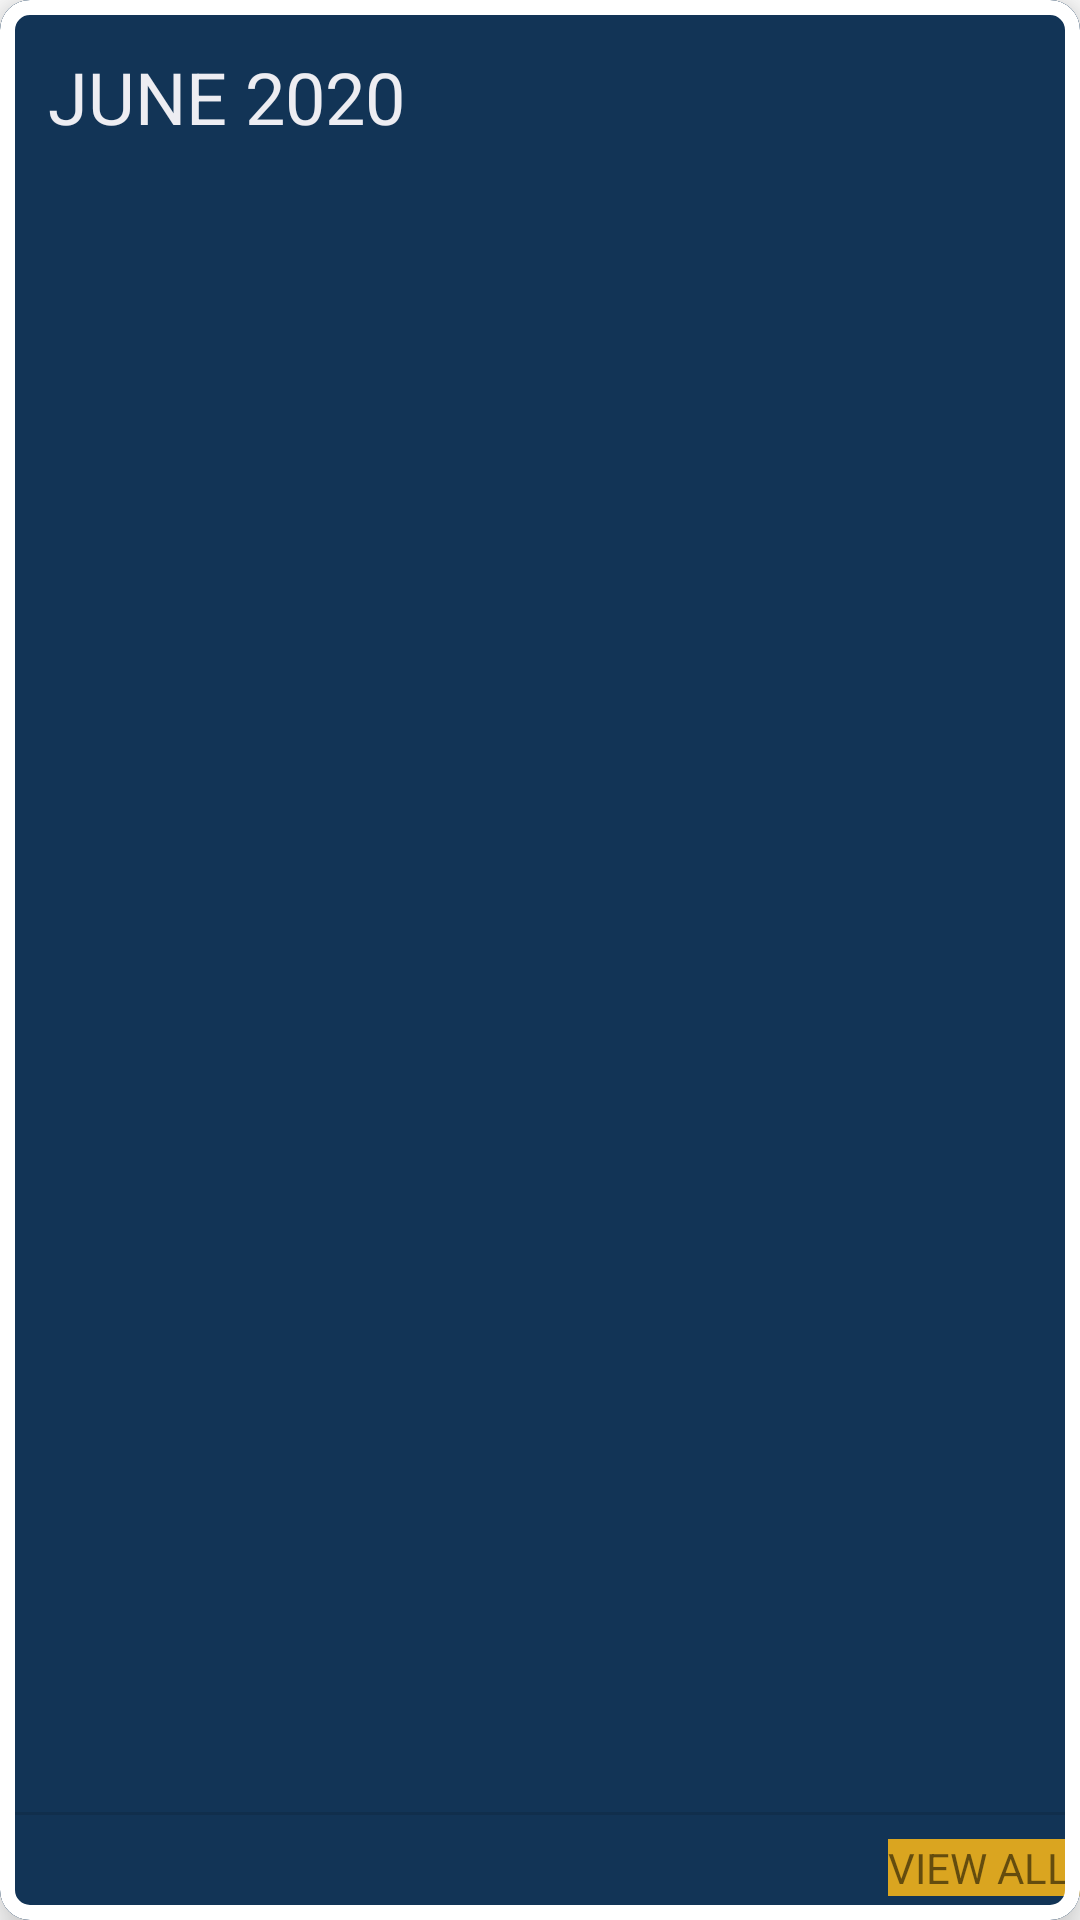

Produce the Android XML layout that renders to this screen, including the resource entries it uses.
<!-- AndroidManifest.xml: application theme AppTheme -->
<!-- res/layout/month_card.xml -->
<?xml version="1.0" encoding="utf-8"?>
<com.google.android.material.card.MaterialCardView xmlns:android="http://schemas.android.com/apk/res/android"
    xmlns:app="http://schemas.android.com/apk/res-auto"
    xmlns:tools="http://schemas.android.com/tools"
    android:layout_width="match_parent"
    android:layout_height="wrap_content"
    android:layout_margin="4dp"
    app:cardCornerRadius="10dp"
    app:cardElevation="10dp"
    android:background="@color/color_white"
    app:strokeWidth="5dp">

    <androidx.constraintlayout.widget.ConstraintLayout
        android:background="@color/blue"
        android:layout_width="match_parent"
        android:layout_height="match_parent">


        <ImageView
            android:id="@+id/arrow_forward"
            android:layout_width="wrap_content"
            android:layout_height="wrap_content"
            app:layout_constraintBottom_toBottomOf="parent"
            app:layout_constraintEnd_toEndOf="parent"
            app:layout_constraintTop_toBottomOf="@id/divider2"
            app:srcCompat="@drawable/arrow_forward"
            tools:ignore="VectorDrawableCompat" />

        <TextView
            android:id="@+id/view_all"
            android:layout_width="wrap_content"
            android:layout_height="wrap_content"
            android:layout_marginBottom="8dp"
            android:background="@color/rod"
            android:text="VIEW ALL "
            app:layout_constraintBottom_toBottomOf="parent"
            app:layout_constraintEnd_toStartOf="@id/arrow_forward" />

        <View
            android:id="@+id/divider2"
            android:layout_width="match_parent"
            android:layout_height="1dp"
            android:layout_marginBottom="8dp"
            android:background="?android:attr/listDivider"
            app:layout_constraintBottom_toTopOf="@id/view_all"
            app:layout_constraintEnd_toEndOf="parent"
            app:layout_constraintStart_toStartOf="parent"
            app:layout_constraintTop_toBottomOf="@+id/transaction_list" />

        <androidx.recyclerview.widget.RecyclerView
            android:id="@+id/monthcard_list"
            android:layout_width="match_parent"
            android:layout_height="90dp"
            android:layout_marginTop="8dp"
            android:layout_marginBottom="16dp"
            android:orientation="vertical"
            app:layout_constraintBottom_toBottomOf="@id/divider2"
            app:layout_constraintEnd_toEndOf="parent"
            app:layout_constraintStart_toStartOf="parent"
            app:layout_constraintTop_toBottomOf="@id/month_name">

        </androidx.recyclerview.widget.RecyclerView>

        <TextView
            android:id="@+id/month_name"
            android:layout_width="wrap_content"
            android:layout_height="wrap_content"
            android:layout_marginStart="16dp"
            android:layout_marginTop="16dp"
            android:textColor="@color/color_white"
            android:text="JUNE"
            android:textSize="24sp"
            app:layout_constraintStart_toStartOf="parent"
            app:layout_constraintTop_toTopOf="parent" />

        <TextView
            android:id="@+id/budget_exceeded"
            android:layout_width="wrap_content"
            android:layout_height="wrap_content"
            android:layout_marginTop="16dp"
            android:layout_marginEnd="16dp"
            android:text=""
            android:textSize="18sp"
            app:layout_constraintEnd_toEndOf="parent"
            app:layout_constraintTop_toTopOf="parent" />

        <TextView
            android:id="@+id/year_name"
            android:layout_width="wrap_content"
            android:layout_height="wrap_content"
            android:textColor="@color/color_white"
            android:text=" 2020"
            android:textSize="24sp"
            app:layout_constraintStart_toEndOf="@+id/month_name"
            app:layout_constraintTop_toTopOf="@id/month_name" />
    </androidx.constraintlayout.widget.ConstraintLayout>

</com.google.android.material.card.MaterialCardView>
<!-- resources referenced by this layout -->
<resources>
  <color name="blue">#123456</color>
  <color name="color_white">#ededf2</color>
  <color name="rod">#daa520</color>
  <style name="AppTheme" parent="Theme.MaterialComponents.Light">
          
          <item name="colorPrimary">@color/rod</item>
          <item name="colorPrimaryDark">@color/colorPrimaryDark</item>
          <item name="colorAccent">@color/colorAccent</item>
      </style>
  <color name="colorPrimaryDark">#3700B3</color>
  <color name="colorAccent">#03DAC5</color>
</resources>
